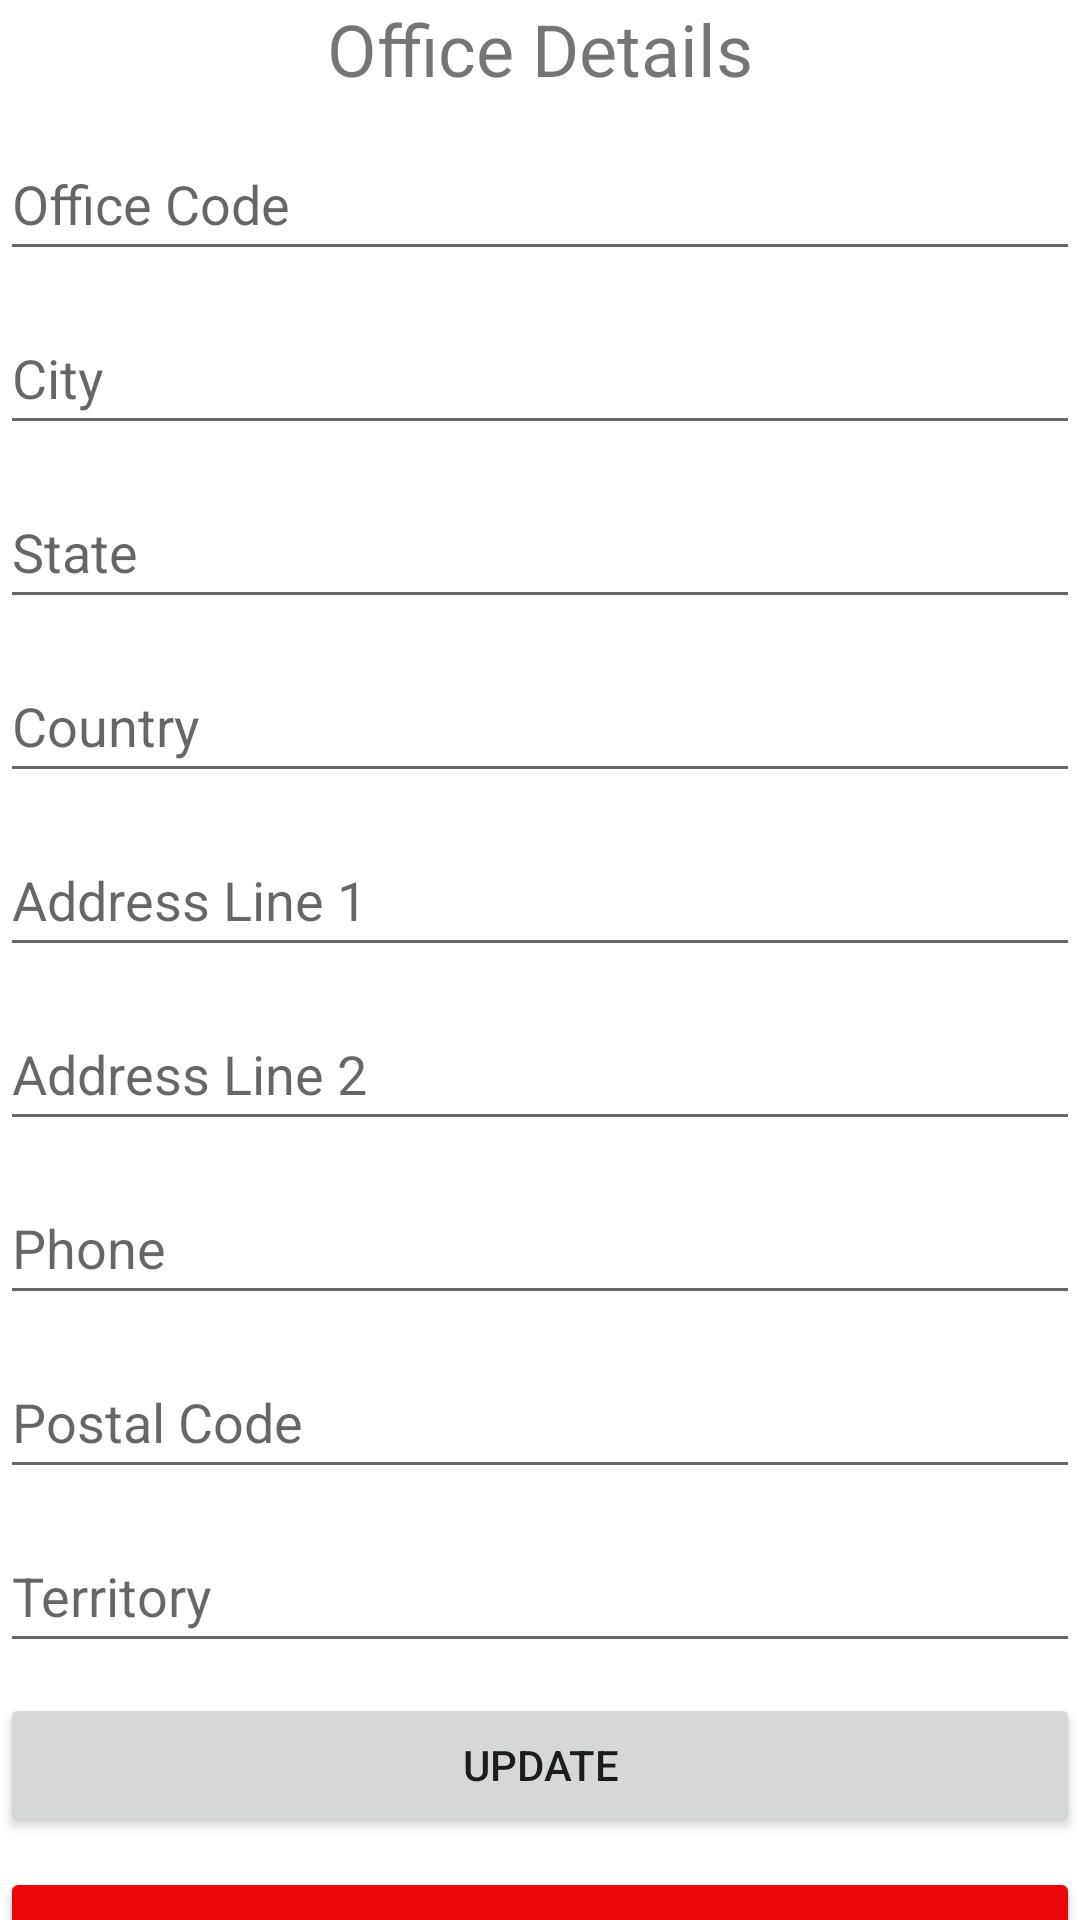

Write the Android layout XML for this screen, with the resource values it uses.
<!-- AndroidManifest.xml: application theme Theme.CompanymsApp -->
<!-- res/layout/activity_office_detail.xml -->
<?xml version="1.0" encoding="utf-8"?>
<androidx.constraintlayout.widget.ConstraintLayout xmlns:android="http://schemas.android.com/apk/res/android"
    xmlns:app="http://schemas.android.com/apk/res-auto"
    xmlns:tools="http://schemas.android.com/tools"
    android:layout_width="match_parent"
    android:layout_height="match_parent"
    android:layout_marginBottom="10dp"
    tools:context=".activity.office.OfficeDetailActivity">

    <TextView
        android:id="@+id/textView3"
        android:layout_width="0dp"
        android:layout_height="wrap_content"
        android:gravity="center_horizontal"
        android:text="@string/office_details"
        android:textSize="24sp"
        app:layout_constraintEnd_toEndOf="parent"
        app:layout_constraintStart_toStartOf="parent"
        app:layout_constraintTop_toTopOf="parent" />

    <LinearLayout
        android:id="@+id/linearLayout"
        android:layout_width="match_parent"
        android:layout_height="wrap_content"
        android:layout_marginTop="10dp"
        android:orientation="vertical"
        app:layout_constraintEnd_toEndOf="parent"
        app:layout_constraintStart_toStartOf="parent"
        app:layout_constraintTop_toBottomOf="@+id/textView3">

        <EditText
            android:id="@+id/officeCodeUpdateTV"
            android:layout_width="match_parent"
            android:layout_height="wrap_content"
            android:layout_marginBottom="10dp"
            android:autofillHints=""
            android:ems="10"
            android:hint="@string/office_code"
            android:inputType="number"
            android:minHeight="48dp" />

        <EditText
            android:id="@+id/cityUpdateTV"
            android:layout_width="match_parent"
            android:layout_height="wrap_content"
            android:layout_marginBottom="10dp"
            android:autofillHints=""
            android:ems="10"
            android:hint="@string/city"
            android:inputType="textPersonName"
            android:minHeight="48dp" />

        <EditText
            android:id="@+id/stateUpdateTV"
            android:layout_width="match_parent"
            android:layout_height="wrap_content"
            android:layout_marginBottom="10dp"
            android:autofillHints=""
            android:ems="10"
            android:hint="@string/state"
            android:inputType="textPersonName"
            android:minHeight="48dp" />

        <EditText
            android:id="@+id/countryUpdateTV"
            android:layout_width="match_parent"
            android:layout_height="wrap_content"
            android:layout_marginBottom="10dp"
            android:autofillHints=""
            android:ems="10"
            android:hint="@string/country"
            android:inputType="textPersonName"
            android:minHeight="48dp" />

        <EditText
            android:id="@+id/address1UpdateTV"
            android:layout_width="match_parent"
            android:layout_height="wrap_content"
            android:layout_marginBottom="10dp"
            android:autofillHints=""
            android:ems="10"
            android:hint="@string/address_line_1"
            android:inputType="textPersonName"
            android:minHeight="48dp" />

        <EditText
            android:id="@+id/address2UpdateTV"
            android:layout_width="match_parent"
            android:layout_height="wrap_content"
            android:layout_marginBottom="10dp"
            android:autofillHints=""
            android:ems="10"
            android:hint="@string/address_line_2"
            android:inputType="textPersonName"
            android:minHeight="48dp" />

        <EditText
            android:id="@+id/phoneUpdateTV"
            android:layout_width="match_parent"
            android:layout_height="wrap_content"
            android:layout_marginBottom="10dp"
            android:autofillHints=""
            android:ems="10"
            android:hint="@string/phone"
            android:inputType="textPersonName"
            android:minHeight="48dp" />

        <EditText
            android:id="@+id/postalCodeUpdateTV"
            android:layout_width="match_parent"
            android:layout_height="wrap_content"
            android:layout_marginBottom="10dp"
            android:autofillHints=""
            android:ems="10"
            android:hint="@string/postal_code"
            android:inputType="textPersonName"
            android:minHeight="48dp" />

        <EditText
            android:id="@+id/territoryUpdateTV"
            android:layout_width="match_parent"
            android:layout_height="wrap_content"
            android:layout_marginBottom="10dp"
            android:autofillHints=""
            android:ems="10"
            android:hint="@string/territory"
            android:inputType="textPersonName"
            android:minHeight="48dp" />

        <Button
            android:id="@+id/updateButton"
            android:layout_width="match_parent"
            android:layout_height="wrap_content"
            android:layout_marginBottom="10dp"
            android:text="@string/update" />

        <Button
            android:id="@+id/deleteButton"
            android:layout_width="match_parent"
            android:layout_height="wrap_content"
            android:backgroundTint="#EC0707"
            android:text="@string/delete" />
    </LinearLayout>
</androidx.constraintlayout.widget.ConstraintLayout>
<!-- resources referenced by this layout -->
<resources>
  <string name="address_line_1">Address Line 1</string>
  <string name="address_line_2">Address Line 2</string>
  <string name="city">City</string>
  <string name="country">Country</string>
  <string name="delete">Delete</string>
  <string name="office_code">Office Code</string>
  <string name="office_details">Office Details</string>
  <string name="phone">Phone</string>
  <string name="postal_code">Postal Code</string>
  <string name="state">State</string>
  <string name="territory">Territory</string>
  <string name="update">Update</string>
  <style name="Theme.CompanymsApp" parent="Theme.MaterialComponents.DayNight.DarkActionBar">
          
          <item name="colorPrimary">@color/purple_500</item>
          <item name="colorPrimaryVariant">@color/purple_700</item>
          <item name="colorOnPrimary">@color/white</item>
          
          <item name="colorSecondary">@color/teal_200</item>
          <item name="colorSecondaryVariant">@color/teal_700</item>
          <item name="colorOnSecondary">@color/black</item>
          
          <item name="android:statusBarColor" tools:targetApi="l">?attr/colorPrimaryVariant</item>
          
      </style>
  <!-- not gathered from this repository: default colours our renderer supplied (Android Studio template values) -->
  <color name="purple_500">#FF6200EE</color>
  <color name="purple_700">#FF3700B3</color>
  <color name="teal_200">#FF03DAC5</color>
  <color name="teal_700">#FF018786</color>
  <color name="black">#FF000000</color>
  <color name="white">#FFFFFFFF</color>
</resources>
